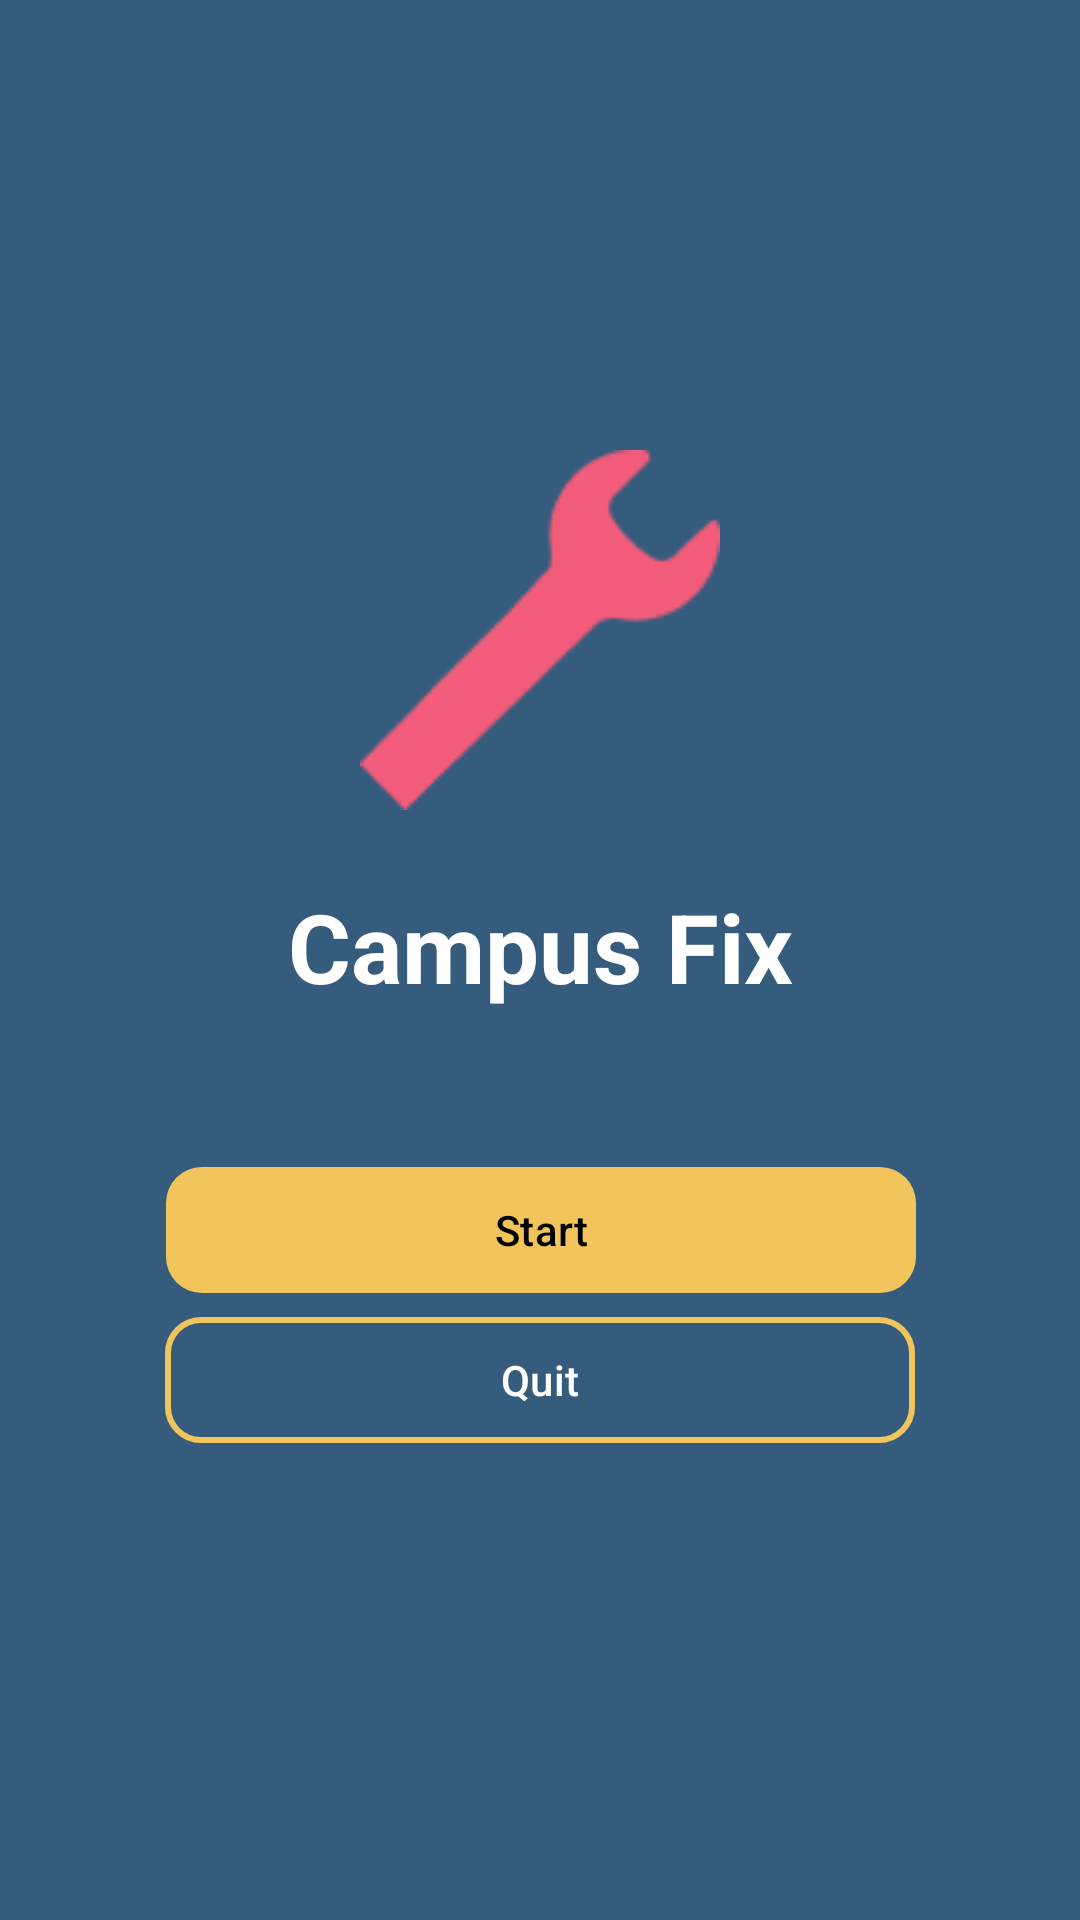

Here is an Android app screen rendered from its layout file. Give the layout XML and the strings, colors and styles it references.
<!-- AndroidManifest.xml: application theme Theme.SprintProject -->
<!-- res/layout/activity_main.xml -->
<?xml version="1.0" encoding="utf-8"?>
<androidx.constraintlayout.widget.ConstraintLayout xmlns:android="http://schemas.android.com/apk/res/android"
    xmlns:app="http://schemas.android.com/apk/res-auto"
    xmlns:tools="http://schemas.android.com/tools"
    android:layout_width="match_parent"
    android:layout_height="match_parent"
    tools:context=".view.MainActivity"
    android:background="@color/primary_blue">


    <ImageView
        android:id="@+id/imgLogo"
        android:layout_width="120dp"
        android:layout_height="120dp"
        android:src="@drawable/ic_wrench_old"
        android:layout_marginTop="150dp"
        app:layout_constraintTop_toTopOf="parent"
        app:layout_constraintStart_toStartOf="parent"
        app:layout_constraintEnd_toEndOf="parent"
        app:tint="@color/accent_pink" />

    <TextView
        android:id="@+id/txtTitle"
        android:layout_width="wrap_content"
        android:layout_height="wrap_content"
        android:text="Campus Fix"
        android:textColor="@color/white"
        android:textSize="32sp"
        android:textStyle="bold"
        android:layout_marginTop="24dp"
        app:layout_constraintTop_toBottomOf="@id/imgLogo"
        app:layout_constraintStart_toStartOf="parent"
        app:layout_constraintEnd_toEndOf="parent" />

    <com.google.android.material.button.MaterialButton
        android:id="@+id/btnStart"
        android:layout_width="250dp"
        android:layout_height="50dp"
        android:layout_marginTop="48dp"
        android:text="Start"
        android:textColor="@color/black"
        app:backgroundTint="@color/accent_yellow"
        app:cornerRadius="12dp"
        app:layout_constraintEnd_toEndOf="parent"
        app:layout_constraintHorizontal_bias="0.503"
        app:layout_constraintStart_toStartOf="parent"
        app:layout_constraintTop_toBottomOf="@id/txtTitle" />

    <com.google.android.material.button.MaterialButton
        android:id="@+id/btnQuit"
        android:layout_width="250dp"
        android:layout_height="50dp"
        android:text="Quit"
        android:textColor="@color/white"
        style="@style/Widget.Material3.Button.OutlinedButton"
        app:strokeColor="@color/accent_yellow"
        app:strokeWidth="2dp"
        app:cornerRadius="12dp"
        app:layout_constraintTop_toBottomOf="@id/btnStart"
        app:layout_constraintStart_toStartOf="parent"
        app:layout_constraintEnd_toEndOf="parent"/>



</androidx.constraintlayout.widget.ConstraintLayout>
<!-- resources referenced by this layout -->
<resources>
  <color name="accent_pink">#F25C7A</color>
  <color name="accent_yellow">#F2C55C</color>
  <color name="black">#000000</color>
  <color name="primary_blue">#355C7D</color>
  <color name="white">#FFFFFF</color>
  <!-- drawable ic_wrench_old: png bitmap (drawable, 1571 bytes) -->
  <style name="Theme.SprintProject" parent="Base.Theme.SprintProject" />
  <style name="Base.Theme.SprintProject" parent="Theme.Material3.DayNight.NoActionBar">
          <item name="colorPrimary">@color/primary_blue</item>
          <item name="colorSecondary">@color/accent_yellow</item>
      </style>
</resources>
